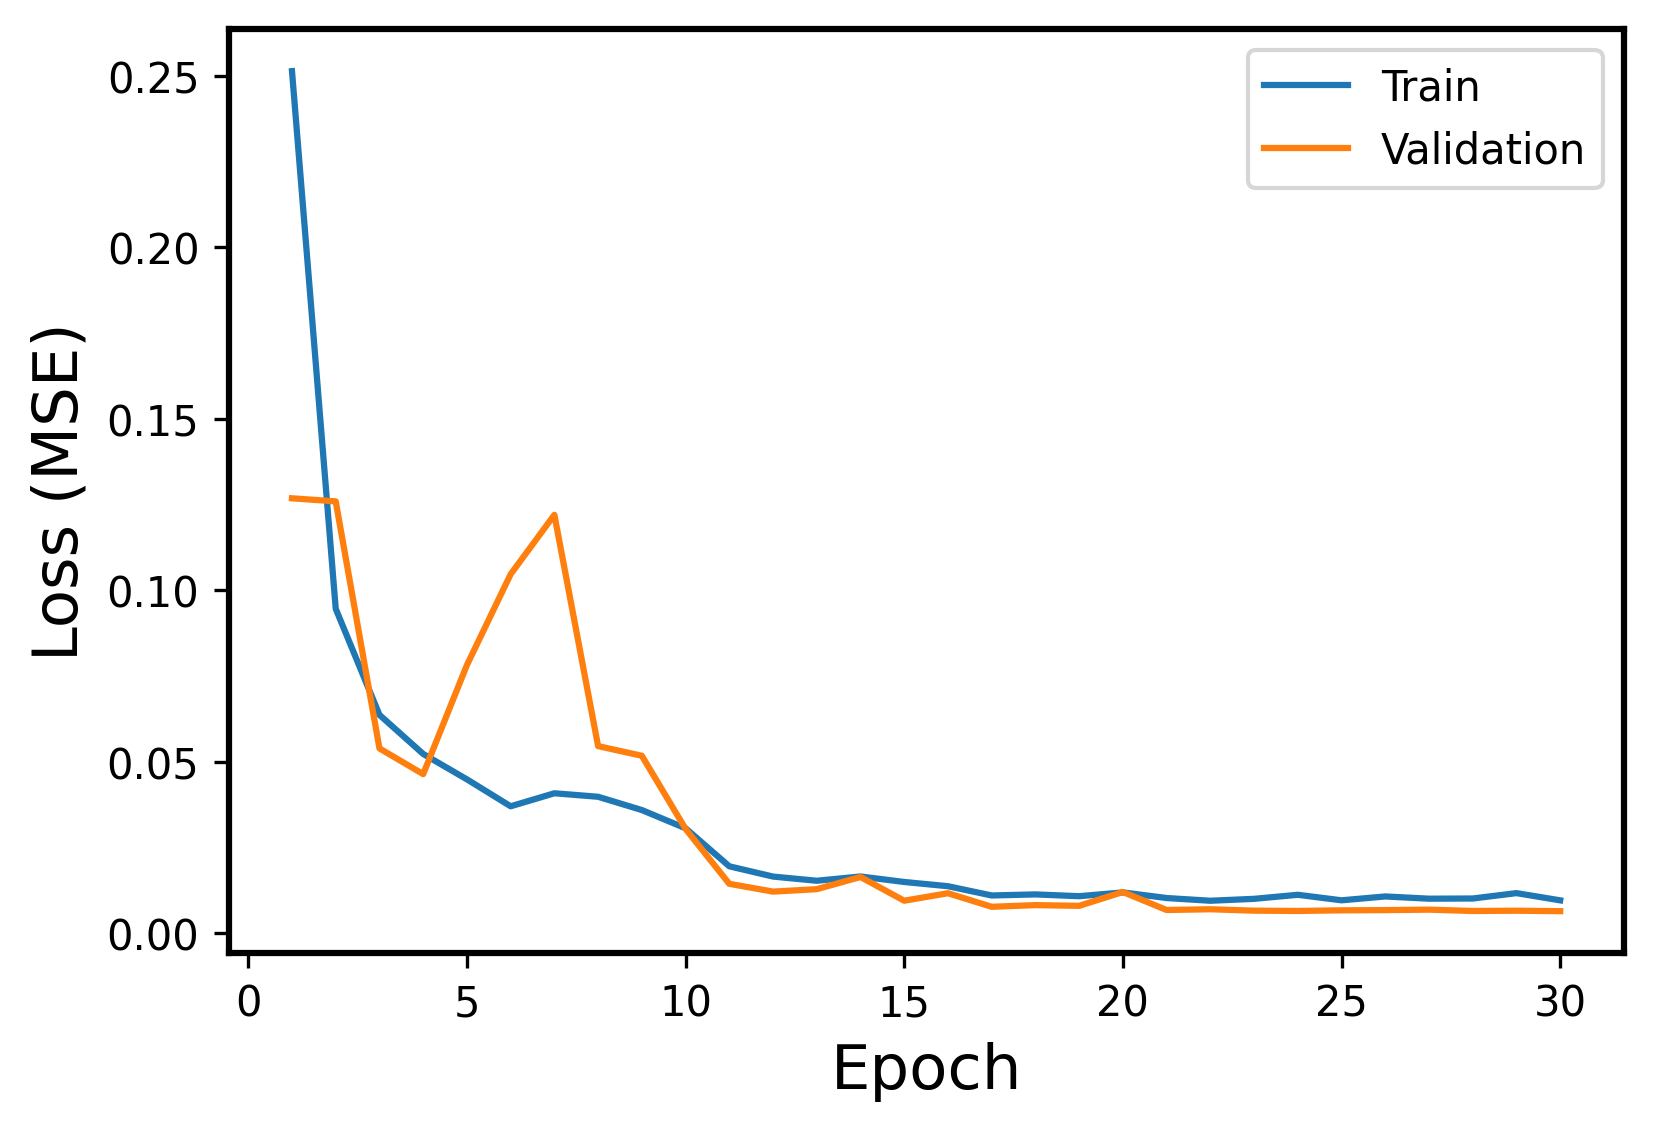

Data behind this chart, as committed beside it:
Epoch, Events, Error
1, Train, 0.2513
1, Validation, 0.1268
2, Train, 0.0946
2, Validation, 0.1259
3, Train, 0.06366
3, Validation, 0.05388
4, Train, 0.05226
4, Validation, 0.04638
5, Train, 0.04486
5, Validation, 0.07818
6, Train, 0.037
6, Validation, 0.1047
7, Train, 0.0408
7, Validation, 0.122
8, Train, 0.03978
8, Validation, 0.05455
9, Train, 0.03591
9, Validation, 0.05173
10, Train, 0.03059
10, Validation, 0.03041
11, Train, 0.0195
11, Validation, 0.01439
12, Train, 0.01651
12, Validation, 0.01212
13, Train, 0.01529
13, Validation, 0.01283
14, Train, 0.01654
14, Validation, 0.01639
15, Train, 0.01493
15, Validation, 0.009471
16, Train, 0.0137
16, Validation, 0.01165
17, Train, 0.011
17, Validation, 0.007699
18, Train, 0.01131
18, Validation, 0.008187
19, Train, 0.01079
19, Validation, 0.007975
20, Train, 0.01189
20, Validation, 0.01201
21, Train, 0.01026
21, Validation, 0.006762
22, Train, 0.009459
22, Validation, 0.006982
23, Train, 0.01002
23, Validation, 0.006569
24, Train, 0.0112
24, Validation, 0.006485
25, Train, 0.009588
25, Validation, 0.006668
26, Train, 0.01071
26, Validation, 0.00673
27, Train, 0.01006
27, Validation, 0.006864
28, Train, 0.01011
28, Validation, 0.006479
29, Train, 0.01168
29, Validation, 0.006552
30, Train, 0.009579
30, Validation, 0.006423
